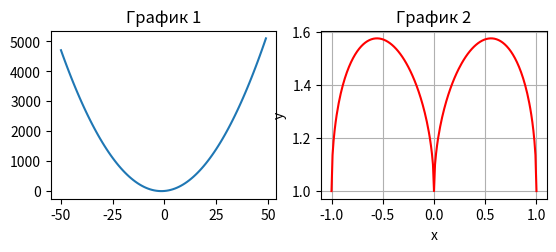
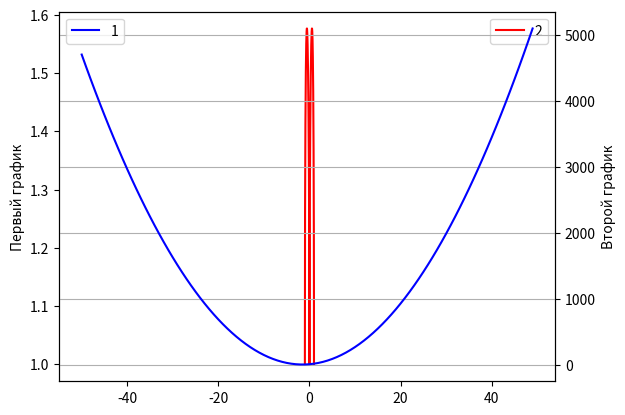

Source code (Python) for these figures, in order:
import matplotlib.pyplot as plt
import numpy as np

def parameters():
    plt.xlabel('x')
    plt.ylabel('y')
    plt.title
    plt.grid()
# Для работы с дробными числами

def frange(x1, x2, jump):
    while x1 < x2:
        yield x1
        x1 += jump

def draw_function1(sn = 8):
    global x_listf1, y1, ax_2
    figure = plt.figure()
    x_listf1 = [elem for elem in range(-50,50,1)]

    # print(x_listf1)
    y1 = [(2*x**2+6*x + sn) for x in x_listf1]
    ax1 = figure.add_subplot(221)
    ax1.plot(x_listf1,y1)
    ax1.title.set_text('График 1')
    ax_2 = figure.add_subplot(222)
    ax_2.title.set_text('График 2')
    parameters()
    drawfunction2()
    plt.show()

def drawfunction2():
    x_listf2 = [x for x in frange(-1.0, 1.001, 0.01)]
    print(x_listf2)
    y2 = [((1 - x ** 2) ** 0.5 + (abs(x)) ** 0.5) for x in x_listf2]
    print(y2)
    ax_2.plot(x_listf2, y2, color = 'red')
    drawfunc3(x_listf2,y2)

def drawfunc3(lf3,yf3):
    figure , axis = plt.subplots()
    axis1 = axis.twinx()
    axis.plot(lf3,yf3, color = 'red')
    axis1.plot(x_listf1,y1, color = 'blue')
    axis.set_ylabel('Первый график')
    axis1.set_ylabel('Второй график')
    axis.legend(['2'])
    axis1.legend(['1'])
    axis1.grid()
if __name__ == '__main__':
    # stud_number = int(input("Введите номер вашего студенческого : "))
    draw_function1()

